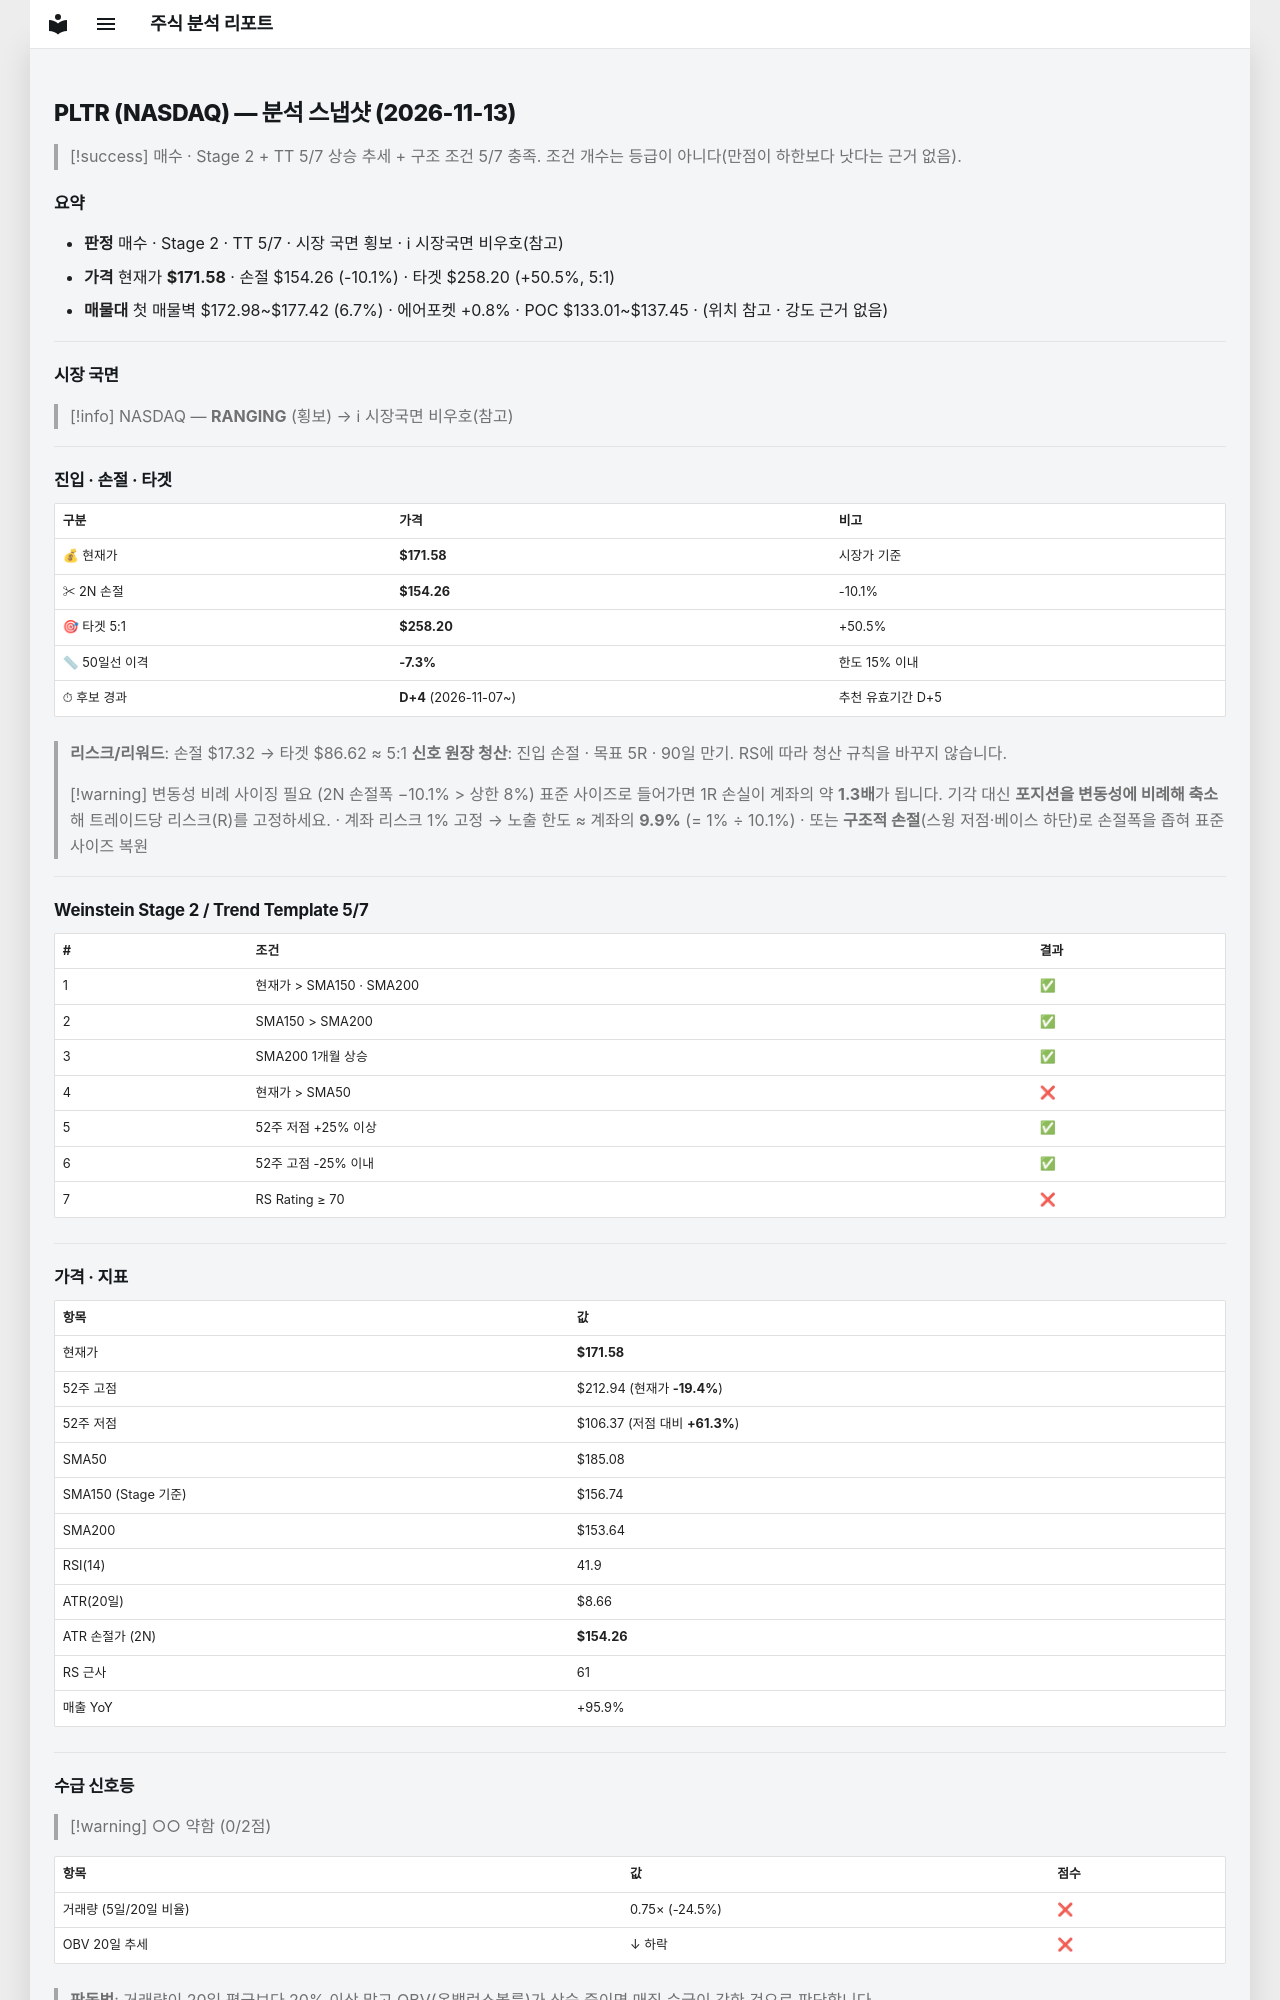

repository: soloandco/stock-reports · page: snapshots/PLTR-2026-11-13/index.html · generator: mkdocs

---
type: analysis-snapshot
title: PLTR 분석 스냅샷
ticker: PLTR
market: NASDAQ
created: 2026-11-13
updated: 2026-11-13
bar-date: 2026-11-12
verdict: 매수관찰
real-rr: 0.97
sma50-gap-pct: -7.3
candidate-days: 4
candidate-since: 2026-11-07
weekly-position: 저항대재진입
weekly-overhead-price: 188.37
weekly-overhead-pct: 9.8
stage: 2
trend-template-score: 5
tt-max: 7
ma-set: sma-50-150-200
price: 171.5800018310547
stop-price: 154.25642048699186
market-regime: RANGING
supply-demand-score: 0/2
supply-demand-label: 약함
status: tracking
tags:
  - stock-agent
  - watchlist
  - PLTR
  - analysis
related:
  - "[[analysis-template]]"
---

# PLTR (NASDAQ) — 분석 스냅샷 (2026-11-13)

> [!success] 매수 · Stage 2 + TT 5/7
> 상승 추세 + 구조 조건 5/7 충족. 조건 개수는 등급이 아니다(만점이 하한보다 낫다는 근거 없음).

## 요약

- **판정** 매수 · Stage 2 · TT 5/7 · 시장 국면 횡보 · ℹ 시장국면 비우호(참고)
- **가격** 현재가 **$171.58** · 손절 $154.26 (-10.1%) · 타겟 $258.20 (+50.5%, 5:1)
- **매물대** 첫 매물벽 $172.98~$177.42 (6.7%) · 에어포켓 +0.8% · POC $133.01~$137.45 · (위치 참고 · 강도 근거 없음)

---

## 시장 국면

> [!info] NASDAQ — **RANGING** (횡보) → ℹ 시장국면 비우호(참고)

---

## 진입 · 손절 · 타겟

| 구분 | 가격 | 비고 |
|------|------|------|
| 💰 현재가 | **$171.58** | 시장가 기준 |
| ✂ 2N 손절 | **$154.26** | -10.1% |
| 🎯 타겟 5:1 | **$258.20** | +50.5% |
| 📏 50일선 이격 | **-7.3%** | 한도 15% 이내 |
| ⏱ 후보 경과 | **D+4** (2026-11-07~) | 추천 유효기간 D+5 |

> **리스크/리워드**: 손절 $17.32 → 타겟 $86.62 ≈ 5:1
> **신호 원장 청산**: 진입 손절 · 목표 5R · 90일 만기. RS에 따라 청산 규칙을 바꾸지 않습니다.

> [!warning] 변동성 비례 사이징 필요 (2N 손절폭 −10.1% > 상한 8%)
> 표준 사이즈로 들어가면 1R 손실이 계좌의 약 **1.3배**가 됩니다. 기각 대신 **포지션을 변동성에 비례해 축소**해 트레이드당 리스크(R)를 고정하세요.
> · 계좌 리스크 1% 고정 → 노출 한도 ≈ 계좌의 **9.9%** (= 1% ÷ 10.1%)
> · 또는 **구조적 손절**(스윙 저점·베이스 하단)로 손절폭을 좁혀 표준 사이즈 복원

---

## Weinstein Stage 2 / Trend Template 5/7

| # | 조건 | 결과 |
|---|------|------|
| 1 | 현재가 > SMA150 · SMA200 | ✅ |
| 2 | SMA150 > SMA200 | ✅ |
| 3 | SMA200 1개월 상승 | ✅ |
| 4 | 현재가 > SMA50 | ❌ |
| 5 | 52주 저점 +25% 이상 | ✅ |
| 6 | 52주 고점 -25% 이내 | ✅ |
| 7 | RS Rating ≥ 70 | ❌ |

---

## 가격 · 지표

| 항목 | 값 |
|------|---|
| 현재가 | **$171.58** |
| 52주 고점 | $212.94 (현재가 **-19.4%**) |
| 52주 저점 | $106.37 (저점 대비 **+61.3%**) |
| SMA50 | $185.08 |
| SMA150 (Stage 기준) | $156.74 |
| SMA200 | $153.64 |
| RSI(14) | 41.9 |
| ATR(20일) | $8.66 |
| ATR 손절가 (2N) | **$154.26** |
| RS 근사 | 61 |
| 매출 YoY | +95.9% |

---
## 수급 신호등

> [!warning] ○○ 약함 (0/2점)

| 항목 | 값 | 점수 |
|------|------|------|
| 거래량 (5일/20일 비율) | 0.75× (-24.5%) | ❌ |
| OBV 20일 추세 | ↓ 하락 | ❌ |

> **판독법**: 거래량이 20일 평균보다 20% 이상 많고 OBV(온밸런스볼륨)가 상승 중이면 매집 수급이 강한 것으로 판단합니다.

---
